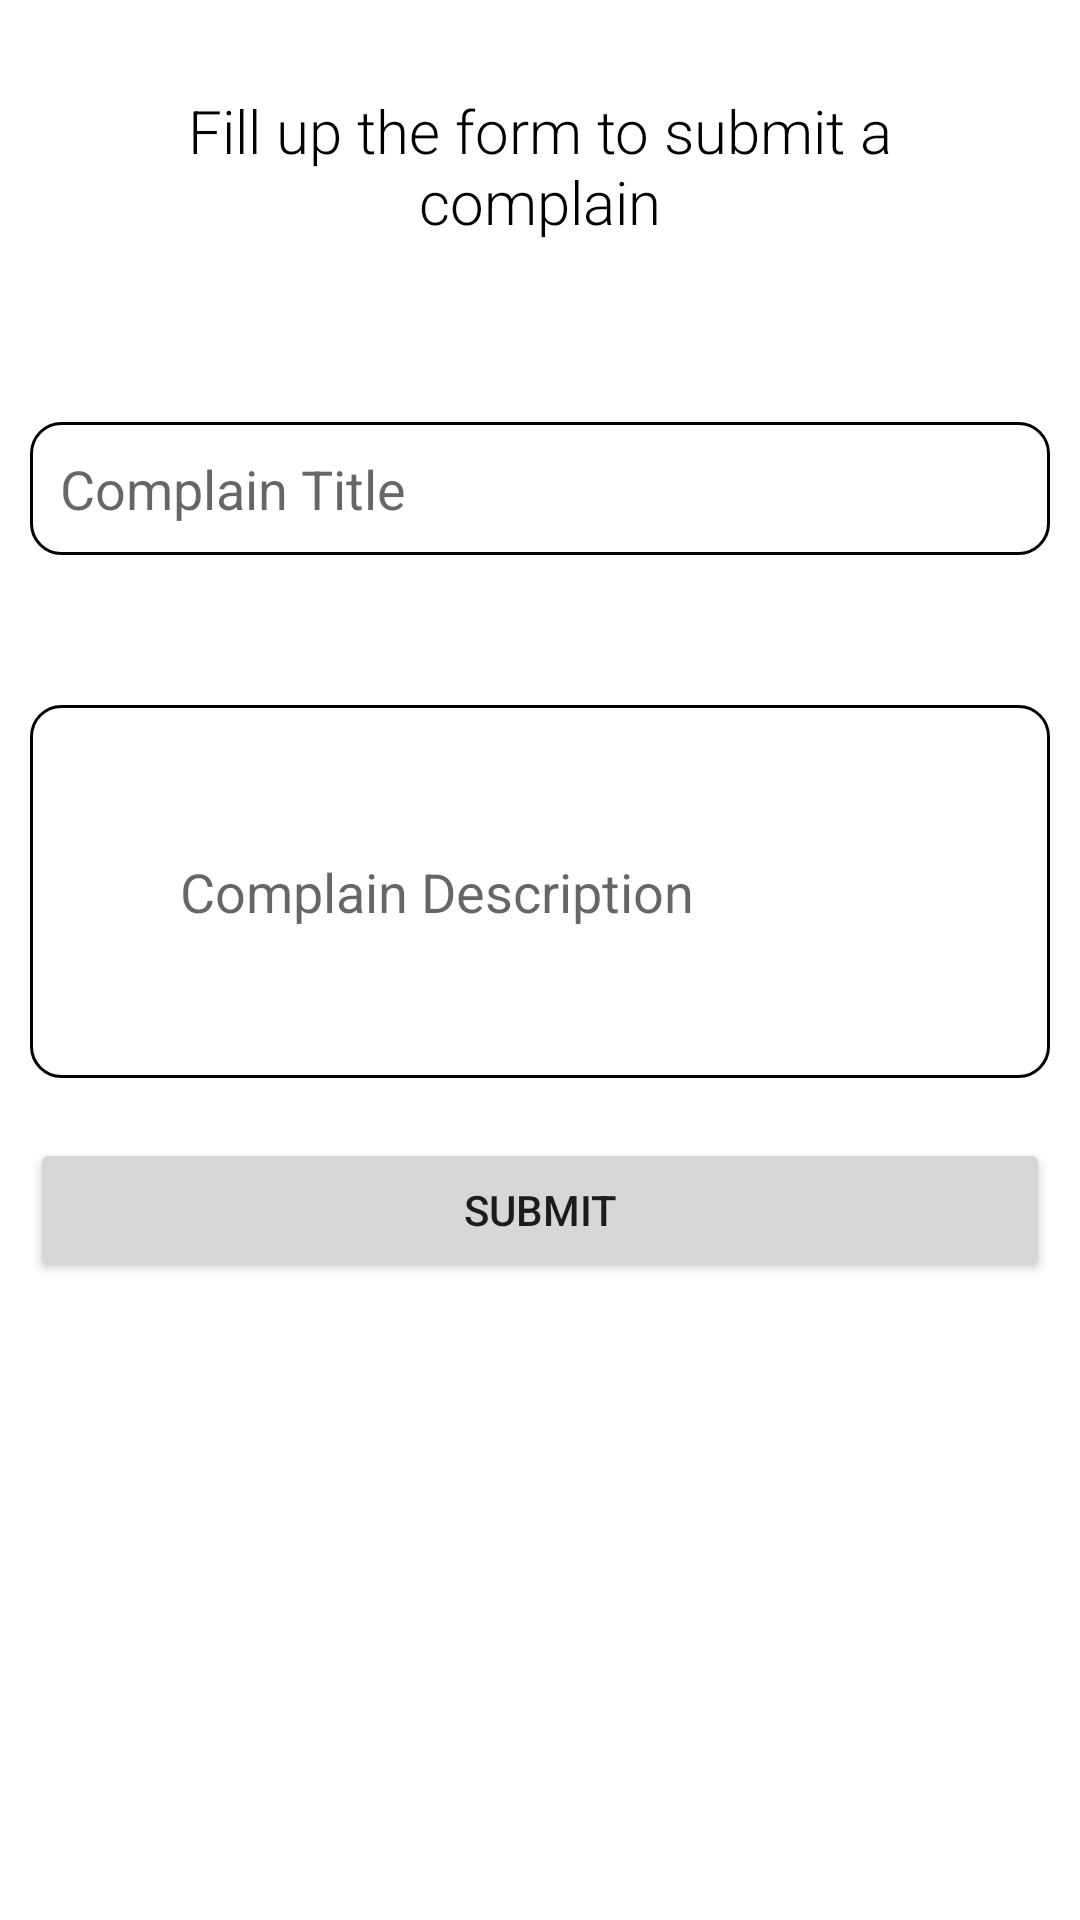

Produce the Android XML layout that renders to this screen, including the resource entries it uses.
<!-- AndroidManifest.xml: application theme Theme.ComplaintManagementSystem -->
<!-- res/layout/activity_add_complain.xml -->
<?xml version="1.0" encoding="utf-8"?>
<RelativeLayout xmlns:android="http://schemas.android.com/apk/res/android"
    xmlns:app="http://schemas.android.com/apk/res-auto"
    xmlns:tools="http://schemas.android.com/tools"
    android:layout_width="match_parent"
    android:layout_height="match_parent"
    android:padding="10dp"
    tools:context=".AddComplain">

    <TextView
        android:id="@+id/header"
        android:layout_width="match_parent"
        android:layout_height="wrap_content"
        android:layout_marginTop="10dp"
        android:textAlignment="center"
        android:fontFamily="sans-serif"
        android:textColor="@color/black"
        android:padding="10dp"
        android:textSize="20dp"
        android:textFontWeight="@integer/material_motion_duration_long_1"
        android:text="Fill up the form to submit a complain"/>

    <EditText
        android:id="@+id/complain_title"
        android:layout_width="match_parent"
        android:layout_height="wrap_content"
        android:hint="Complain Title"
        android:padding="10dp"
        android:background="@drawable/edit_text_border"
        android:layout_below="@id/header"

        android:layout_marginTop="50dp"/>
    <EditText
        android:id="@+id/complaint_description"
        android:layout_width="match_parent"
        android:layout_height="wrap_content"
        android:hint="Complain Description"
        android:padding="50dp"
        android:layout_below="@id/complain_title"
        android:background="@drawable/edit_text_border"
        android:layout_marginTop="50dp"/>

    <Button
        android:id="@+id/btnsubmit"
        android:layout_width="match_parent"
        android:layout_height="wrap_content"
        android:text="Submit"
        android:layout_marginTop="20dp"
        android:layout_below="@+id/complaint_description"/>

</RelativeLayout>
<!-- resources referenced by this layout -->
<resources>
  <!-- drawable edit_text_border (drawable-v24) -->
  <shape
      xmlns:android="http://schemas.android.com/apk/res/android"
      android:shape="rectangle">
      <solid
          android:color="@android:color/transparent"/>
  
      <corners
          android:bottomRightRadius="10dp"
          android:bottomLeftRadius="10dp"
          android:topLeftRadius="10dp"
          android:topRightRadius="10dp"/>
      <stroke
          android:color="#000000"
          android:width="1dp"/>
  </shape>
  <style name="Theme.ComplaintManagementSystem" parent="Theme.MaterialComponents.DayNight.DarkActionBar">
          
          <item name="colorPrimary">@color/purple_500</item>
          <item name="colorPrimaryVariant">@color/purple_700</item>
          <item name="colorOnPrimary">@color/white</item>
          
          <item name="colorSecondary">@color/teal_200</item>
          <item name="colorSecondaryVariant">@color/teal_700</item>
          <item name="colorOnSecondary">@color/black</item>
          
          <item name="android:statusBarColor">?attr/colorPrimaryVariant</item>
          
      </style>
  <!-- not gathered from this repository: default colours our renderer supplied (Android Studio template values) -->
  <color name="purple_500">#FF6200EE</color>
  <color name="purple_700">#FF3700B3</color>
  <color name="teal_200">#FF03DAC5</color>
  <color name="teal_700">#FF018786</color>
  <color name="black">#FF000000</color>
  <color name="white">#FFFFFFFF</color>
</resources>
